pico-8 play session: mixed d-pad (fixed 12-tick cycle)

[t = 1 s] mixed d-pad (1.2s cycle ×~1): → ← ↑ ↓ + 🅾/❎ taps, ~1s
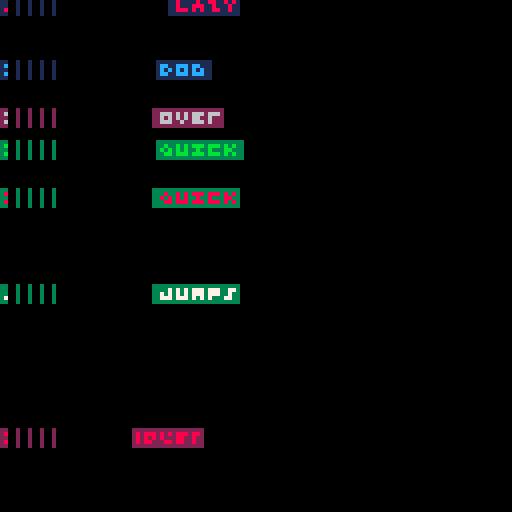
[t = 2 s] mixed d-pad (1.2s cycle ×~1): → ← ↑ ↓ + 🅾/❎ taps, ~2s
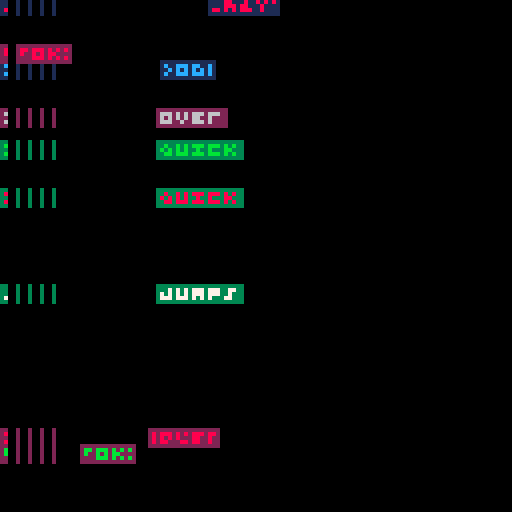
[t = 4 s] mixed d-pad (1.2s cycle ×~3): → ← ↑ ↓ + 🅾/❎ taps, ~4s
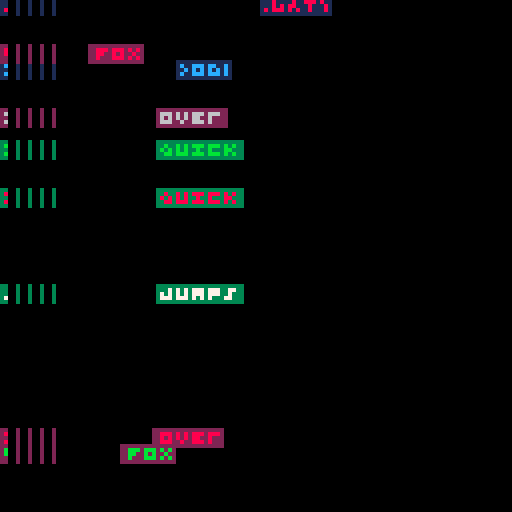
[t = 6 s] mixed d-pad (1.2s cycle ×~5): → ← ↑ ↓ + 🅾/❎ taps, ~6s
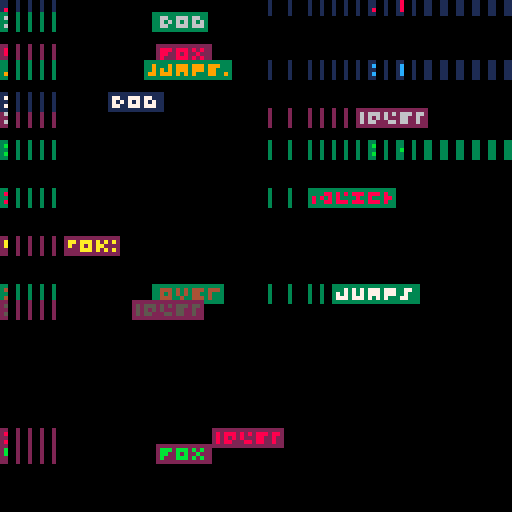
[t = 8 s] mixed d-pad (1.2s cycle ×~6): → ← ↑ ↓ + 🅾/❎ taps, ~8s
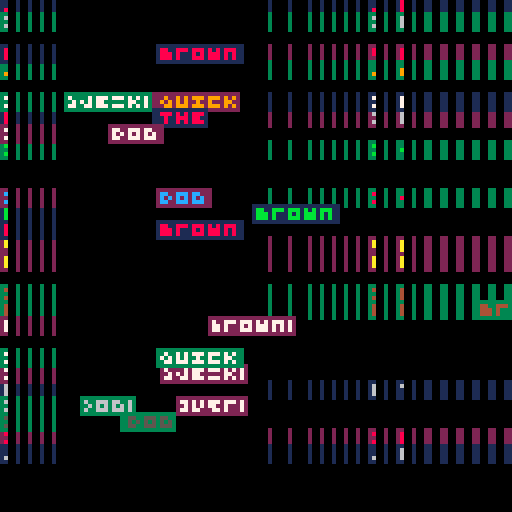

pico-8 cartridge
version 29
__lua__
--fonttest



f=0
cls()
function _update60()
	update_ids()
	foreach(texts,update_texts)
	if btnp()>0 or rnd(99)>96 then
		yy=rnd(128)\4*4
		new_text(words[1+rnd(8)\1],1,yy,4,0,4+rnd(9)\1,1+rnd(3)\1)
	end
end
function _draw()
	f=f+1
	--yo=64+sin(f)*20
	--xo=64+cos(f)*20
	--cls()
	--print3("test",40,40,7)
	--rectfill(xo-50,yo-6,xo+50,yo+5,2)
	--print3("the quick brown fox",xo-40,yo-4,7)
	--print3("jumps over the lazy dog",xo-48,yo,7)
	foreach(texts,draw_texts)
end

function update_ids()
	local i
	for i=1,#texts do
		texts[i].i=i
	end
end
-->8
--text flyby things


words={
"the",
"quick",
"brown",
"fox",
"jumps",
"over",
"lazy",
"dog"}


texts={{i=0,
       str="",
       x=0,
       y=0,
       tx=0,
       ty=0,
       s=0,
       ti=0,
       d=0,
       c=0}}
t={}
       
function update_texts(t)
	if t.d==1 then
		if t.s==0 then
			if t.ti<0 then
				t.s=1
				t.ti=30
			else
				t.ti=t.ti-0.5
				t.x=t.x+t.tx
				t.y=t.y+t.ty
				t.tx=t.tx*0.9
				t.ty=t.ty*0.9
			end
		elseif t.s==1 then
			if t.ti<0 then
				t.s=2
				t.ti=30
			else
				t.ti=t.ti-0.25
				t.tx=t.tx+0.1
				t.x=t.x+t.tx
			end
		elseif t.s==2 then
			if t.ti<0 then
				t.d=0
			else
				t.ti=t.ti-1
			end
		end
	else
		deli(texts,t.i)
	end
end

function draw_texts(t)
	if t.d==1 then
		rectfill(t.x-3,t.y-1,t.x+#t.str*4,t.y+3,0)
		rectfill(t.x-1,t.y-1,t.x+#t.str*4,t.y+3,t.c2)
		print3(t.str,t.x,t.y,t.c)
	end
end

function new_text(str,x,y,tx,ty,c,c2)
	add(texts,{i=0,
	         str=str,
	           x=x,
	           y=y,
	          tx=tx,
	          ty=ty,
	           s=0,
	          ti=30,
	           d=1,
	           c=c,
	           c2=c2},
	           #texts+1)
end
-->8
--3x3 font

fnt={
0b1111111111111111.1,--0
0b0011101100011111.1,--1
0b0011101110011111.1,--2
0b0001100100011111.1,--3
0b0101000111011111.1,--4
0b1001101100111111.1,--5
0b0111000100011111.1,--6
0b0001110111011111.1,--7
0b1001000100011111.1,--8
0b1111111111111111.1,--9
0b1111111111111111.1,--10
0b0011000100011111.1,--11
0b0001011100011111.1,--12
0b1111111111111111.1,--13
0b0001001100011111.1,--14
0b0001001101111111.1,--15
0b0001000100010001.1,--16
0b0001000100011111.1,--17
0b0001010100011111.1,--18
0b0101101101011111.1,--19
0b0101111101011111.1,--20
0b0101010101011111.1,--21
0b1011001110111111.1,--22
0b1011100110111111.1,--23
0b0001011101111111.1,--24
0b1101110100011111.1,--25
0b0101000110111111.1,--26
0b1111101111111111.1,--27
0b1111101111011111.1,--28
0b1111100110011111.1,--29
0b0101010111111111.1,--30 
0b1011010110111111.1,--31
0b1111111111111111.1,--32
0b0001111110111111.1,--33 !
0b0101010111111111.1,--34 "
0b0101000100010101.1,--35 #
0b0011101110011011.1,--36 $
0b0101101101011111.1,--37 %
0b0011000100011111.1,--38 &
0b1011011111111111.1,--39 
0b1011011110111111.1,--40 (
0b1011110110111111.1,--41 )
0b0101101101011111.1,--42 *
0b1011000110111111.1,--43 + 
0b1111101101111111.1,--44 ,
0b1111000111111111.1,--45 -
0b1111111110111111.1,--46 .
0b0111101111011111.1,--47 /
0b0001010100011111.1,--48 0
0b0011101100011111.1,--49 1
0b0011101110011111.1,--50 2
0b0001100100011111.1,--51 3
0b0101000111011111.1,--52 4
0b1001101100111111.1,--53 5
0b0111000100011111.1,--54 6
0b0001110111011111.1,--55 7
0b1001000100011111.1,--56 8
0b0001000111011111.1,--57 9
0b1011111110111111.1,--58 :
0b1011111100111111.1,--59 ;
0b1001011110011111.1,--60 <
0b0001111100011111.1,--61 =
0b0011110100111111.1,--62 >
0b0001110110111111.1,--63 ?
0b1011010100011111.1,--64 @
0b1011000101011111.1,--65 a
0b0011000100011111.1,--66
0b0001011100011111.1,--67
0b0011010100111111.1,--68
0b0001001100011111.1,--69
0b0001001101111111.1,--70
0b0011010100011111.1,--71
0b0101000101011111.1,--72
0b0001101100011111.1,--73
0b1101010100011111.1,--74
0b0101001101011111.1,--75
0b0111011100011111.1,--76
0b0001000101011111.1,--77
0b0001010101011111.1,--78
0b0001010100011111.1,--79
0b0001000101111111.1,--80
0b1011010110011111.1,--81
0b0001011101111111.1,--82
0b1001101100111111.1,--83
0b0001101110111111.1,--84
0b0101010100011111.1,--85
0b0101010110111111.1,--86
0b0101000100011111.1,--87
0b0101101101011111.1,--88
0b0101101110111111.1,--89
0b0011101110011111.1,--90 z
0b1001101110011111.1,--91 [
0b0111101111011111.1,--92 \
0b0011101100111111.1,--93 ]
0b1011010111111111.1,--94 ^
0b1111111100011111.1,--95 _
0b1011110111111111.1,--96 `
0b1011000101011111.1,--97 a
0b0011000100011111.1,--98
0b0001011100011111.1,--99
0b0011010100111111.1,--100
0b0001001100011111.1,--101
0b0001001101111111.1,--102
0b0011010100011111.1,--103
0b0101000101011111.1,--104
0b0001101100011111.1,--105
0b1101010100011111.1,--106
0b0101001101011111.1,--107
0b0111011100011111.1,--108
0b0001000101011111.1,--109
0b0001010101011111.1,--110
0b0001010100011111.1,--111
0b0001000101111111.1,--112
0b1011010110011111.1,--113
0b0001011101111111.1,--114
0b1001101100111111.1,--115
0b0001101110111111.1,--116
0b0101010100011111.1,--117
0b0101010110111111.1,--118
0b0101000100011111.1,--119
0b0101101101011111.1,--120
0b0101101110111111.1,--121
0b0011101110011111.1,--122z
0b1001001110011111.1,--123{
0b1011101110111111.1,--124|
0b0011100100111111.1,--125}
0b1101000101111111.1,--126
0b1011010110111111.1,--127
}


function print3(str,xx,yy,co)
	local x,y=xx,yy--xx\4*4,yy\4*4
	local oldfp=peek2(0x5f31)+peek(0x5f33)/2
	local i,c
	for i=1,#str do
		c=sub(str,i,i)
		fillp(fnt[ord(c)+1])
		rectfill(x+i*4-4,y,x+i*4+3-4,y+3,co)
	end
	fillp(oldfp)
end
__gfx__
00000000000000000000000000000000000000000000000000000000000000000000000000000000000000000000000000000000000000000000000000000000
00000000000000000000000000000000000000000000000000000000000000000000000000000000000000000000000000000000000000000000000000000000
00700700000000000000000000000000000000000000000000000000000000000000000000000000000000000000000000000000000000000000000000000000
00077000000000000000000000000000000000000000000000000000000000000000000000000000000000000000000000000000000000000000000000000000
00077000000000000000000000000000000000000000000000000000000000000000000000000000000000000000000000000000000000000000000000000000
00700700000000000000000000000000000000000000000000000000000000000000000000000000000000000000000000000000000000000000000000000000
